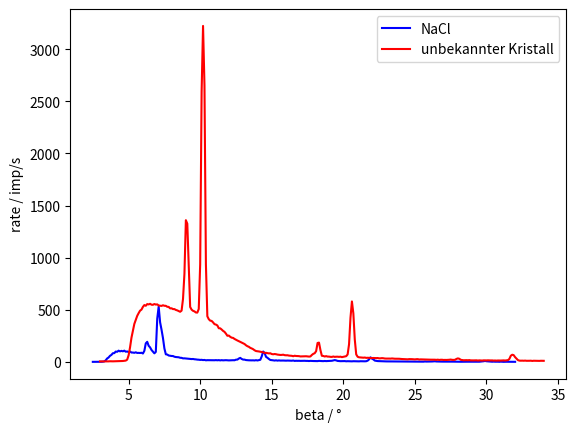
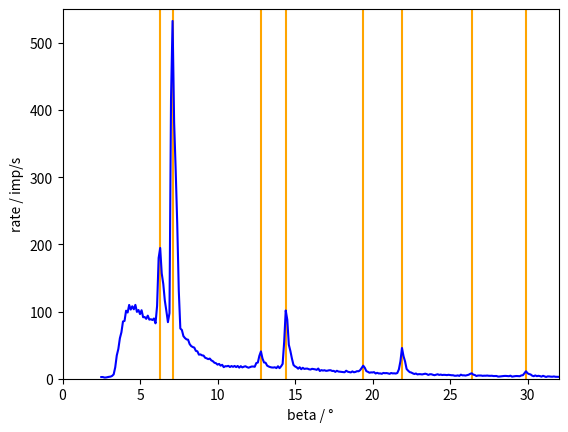
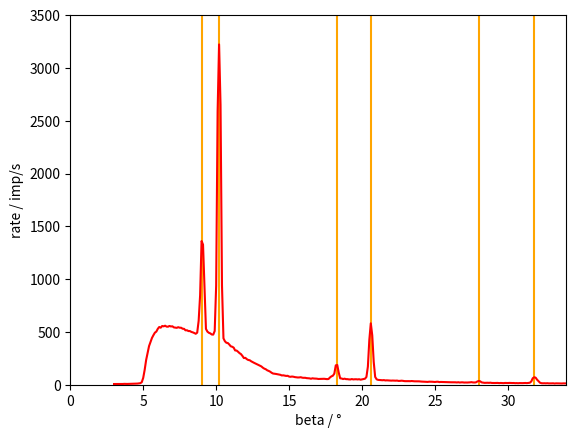
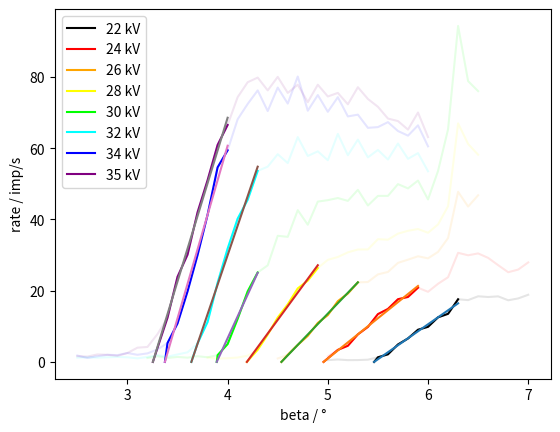
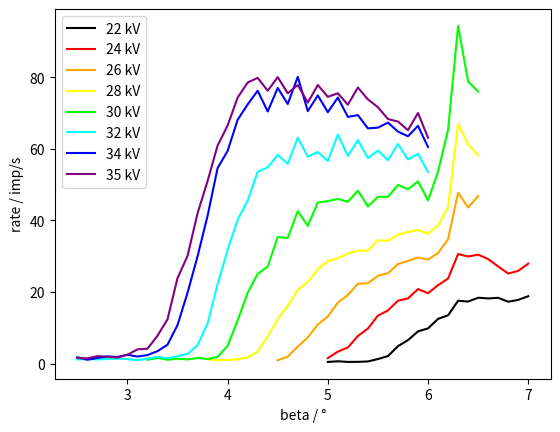

These figures' Python source, in order:
import numpy as np
import matplotlib.pyplot as plt
from math import log
from math import sin

def regression(x,y):
    if len(x) != len(y):
        print("Fehler bei Regression")
        exit()
    
    xm = sum(x)/len(x)
    ym = sum(y)/len(y)
    
    d1 = 0
    d2 = 0
    for i in range(len(x)):
        d1 += (x[i] - xm)*(y[i] - ym)
        d2 += (x[i] - xm)**2
        
    return d1/d2, ym - d1/d2 * xm 

def approx_zero(x,y):
    k, d = regression(x,y)
    return -d/k


def find_max(x,y,d):
    maxima = []
    for i in range(d,len(x)-d):
        is_max = True
        for element in y[i-d:i+d+1]:
            if element > y[i]:
                is_max = False
        if is_max:
            maxima.append((i,x[i],y[i]))
    return maxima


nacl_beta = [2.5, 2.6, 2.7, 2.8, 2.9, 3, 3.1, 3.2, 3.3, 3.4, 3.5, 3.6, 3.7, 3.8, 3.9, 4, 4.1, 4.2, 4.3, 4.4, 4.5, 4.6, 4.7, 4.8, 4.9, 5, 5.1, 5.2, 5.3, 5.4, 5.5, 5.6, 5.7, 5.8, 5.9, 6, 6.1, 6.2, 6.3, 6.4, 6.5, 6.6, 6.7, 6.8, 6.9, 7, 7.1, 7.2, 7.3, 7.4, 7.5, 7.6, 7.7, 7.8, 7.9, 8, 8.1, 8.2, 8.3, 8.4, 8.5, 8.6, 8.7, 8.8, 8.9, 9, 9.1, 9.2, 9.3, 9.4, 9.5, 9.6, 9.7, 9.8, 9.9, 10, 10.1, 10.2, 10.3, 10.4, 10.5, 10.6, 10.7, 10.8, 10.9, 11, 11.1, 11.2, 11.3, 11.4, 11.5, 11.6, 11.7, 11.8, 11.9, 12, 12.1, 12.2, 12.3, 12.4, 12.5, 12.6, 12.7, 12.8, 12.9, 13, 13.1, 13.2, 13.3, 13.4, 13.5, 13.6, 13.7, 13.8, 13.9, 14, 14.1, 14.2, 14.3, 14.4, 14.5, 14.6, 14.7, 14.8, 14.9, 15, 15.1, 15.2, 15.3, 15.4, 15.5, 15.6, 15.7, 15.8, 15.9, 16, 16.1, 16.2, 16.3, 16.4, 16.5, 16.6, 16.7, 16.8, 16.9, 17, 17.1, 17.2, 17.3, 17.4, 17.5, 17.6, 17.7, 17.8, 17.9, 18, 18.1, 18.2, 18.3, 18.4, 18.5, 18.6, 18.7, 18.8, 18.9, 19, 19.1, 19.2, 19.3, 19.4, 19.5, 19.6, 19.7, 19.8, 19.9, 20, 20.1, 20.2, 20.3, 20.4, 20.5, 20.6, 20.7, 20.8, 20.9, 21, 21.1, 21.2, 21.3, 21.4, 21.5, 21.6, 21.7, 21.8, 21.9, 22, 22.1, 22.2, 22.3, 22.4, 22.5, 22.6, 22.7, 22.8, 22.9, 23, 23.1, 23.2, 23.3, 23.4, 23.5, 23.6, 23.7, 23.8, 23.9, 24, 24.1, 24.2, 24.3, 24.4, 24.5, 24.6, 24.7, 24.8, 24.9, 25, 25.1, 25.2, 25.3, 25.4, 25.5, 25.6, 25.7, 25.8, 25.9, 26, 26.1, 26.2, 26.3, 26.4, 26.5, 26.6, 26.7, 26.8, 26.9, 27, 27.1, 27.2, 27.3, 27.4, 27.5, 27.6, 27.7, 27.8, 27.9, 28, 28.1, 28.2, 28.3, 28.4, 28.5, 28.6, 28.7, 28.8, 28.9, 29, 29.1, 29.2, 29.3, 29.4, 29.5, 29.6, 29.7, 29.8, 29.9, 30, 30.1, 30.2, 30.3, 30.4, 30.5, 30.6, 30.7, 30.8, 30.9, 31, 31.1, 31.2, 31.3, 31.4, 31.5, 31.6, 31.7, 31.8, 31.9, 32]

nacl_rate = [2.5, 2.5, 1.77, 1.83, 2.4, 2.83, 3.13, 4.2, 6.5, 16.93, 34.67, 44.2, 60.2, 69.2, 85.17, 86.03, 101.23, 98.53, 109.8, 102.9, 107.8, 103.33, 109.9, 99.47, 102.23, 96.17, 101.93, 91.53, 91.8, 89.13, 93.87, 87.93, 88.57, 87.37, 89.63, 82.4, 108.33, 179.63, 194.53, 156.7, 141.03, 116.3, 100.8, 84.17, 97.67, 416.53, 532.37, 381.63, 310.73, 230.83, 131.1, 74.73, 72.5, 63.37, 60.5, 58.57, 58.07, 51.6, 48.6, 47.17, 46.33, 41.47, 40.8, 35.83, 36.17, 34.77, 34.4, 31.23, 30.33, 29.13, 30, 27.27, 26.07, 23.8, 23.07, 20.97, 22.03, 19.47, 20.7, 17.23, 18.63, 18.5, 19.17, 17.43, 18.87, 17.7, 19, 17.33, 18.97, 16.5, 18.67, 16.87, 17.9, 18.57, 17.3, 16.4, 17.33, 18.13, 18.2, 17.77, 23.33, 24.07, 34.17, 40.6, 30.1, 24.2, 23.83, 19.5, 18.17, 17.3, 16.73, 16.63, 17.03, 15.8, 18.57, 15.7, 18.43, 22.1, 54.9, 101.53, 87.87, 50.53, 41.3, 29.97, 20.53, 18.3, 17.1, 14.93, 17.13, 14.17, 16.27, 14.57, 15.03, 15.03, 14.07, 13.7, 14.73, 14.3, 13.93, 13.2, 15.2, 11.5, 12.83, 12.13, 12.63, 11.73, 12, 12.6, 12.6, 11.5, 11.67, 10.17, 11.83, 10.7, 10.43, 10.27, 9.73, 9.63, 11.9, 10.43, 9.93, 9.37, 10.9, 9.6, 10.13, 11.23, 11.03, 12.7, 15.93, 19.37, 16.33, 11.33, 10.27, 8.93, 9.43, 9.33, 9.8, 7.8, 8.8, 7.83, 7.9, 7.33, 8.63, 8.2, 8.43, 7.97, 7.27, 8.5, 7.93, 8.03, 7.73, 8.53, 13.93, 26, 45.67, 33.5, 25.67, 14.43, 11.9, 9.8, 9.2, 7.97, 7.03, 7.77, 6.4, 6.83, 6.73, 6.4, 6.87, 7.47, 6.83, 5.63, 6.67, 6.63, 5.8, 5.27, 5.9, 6.63, 5.67, 6.17, 5.5, 5.8, 5.67, 5.37, 5.83, 5.43, 5.17, 5.13, 4.43, 4.47, 4.93, 4.2, 6.03, 5, 5.07, 4.7, 5.33, 5.9, 7.23, 8.07, 6.07, 5.53, 4.03, 4.73, 4.73, 4.77, 4.3, 4.5, 4.47, 4.7, 4.37, 4.3, 4.43, 4, 4.03, 4.07, 3.2, 3.33, 3.63, 4.07, 4.13, 4.17, 3.9, 3.77, 4.53, 3.13, 3.57, 3.87, 4.03, 3.93, 3.73, 4.9, 5.2, 8.2, 11.1, 8.18, 6.93, 6.33, 4.53, 3.77, 4.9, 3.83, 4.33, 3.93, 3.07, 4.33, 3.53, 2.6, 3.47, 3.43, 3.1, 2.97, 3.4, 2.9, 2.9, 2.77]


kristall_beta = [3, 3.1, 3.2, 3.3, 3.4, 3.5, 3.6, 3.7, 3.8, 3.9, 4, 4.1, 4.2, 4.3, 4.4, 4.5, 4.6, 4.7, 4.8, 4.9, 5, 5.1, 5.2, 5.3, 5.4, 5.5, 5.6, 5.7, 5.8, 5.9, 6, 6.1, 6.2, 6.3, 6.4, 6.5, 6.6, 6.7, 6.8, 6.9, 7, 7.1, 7.2, 7.3, 7.4, 7.5, 7.6, 7.7, 7.8, 7.9, 8, 8.1, 8.2, 8.3, 8.4, 8.5, 8.6, 8.7, 8.8, 8.9, 9, 9.1, 9.2, 9.3, 9.4, 9.5, 9.6, 9.7, 9.8, 9.9, 10, 10.1, 10.2, 10.3, 10.4, 10.5, 10.6, 10.7, 10.8, 10.9, 11, 11.1, 11.2, 11.3, 11.4, 11.5, 11.6, 11.7, 11.8, 11.9, 12, 12.1, 12.2, 12.3, 12.4, 12.5, 12.6, 12.7, 12.8, 12.9, 13, 13.1, 13.2, 13.3, 13.4, 13.5, 13.6, 13.7, 13.8, 13.9, 14, 14.1, 14.2, 14.3, 14.4, 14.5, 14.6, 14.7, 14.8, 14.9, 15, 15.1, 15.2, 15.3, 15.4, 15.5, 15.6, 15.7, 15.8, 15.9, 16, 16.1, 16.2, 16.3, 16.4, 16.5, 16.6, 16.7, 16.8, 16.9, 17, 17.1, 17.2, 17.3, 17.4, 17.5, 17.6, 17.7, 17.8, 17.9, 18, 18.1, 18.2, 18.3, 18.4, 18.5, 18.6, 18.7, 18.8, 18.9, 19, 19.1, 19.2, 19.3, 19.4, 19.5, 19.6, 19.7, 19.8, 19.9, 20, 20.1, 20.2, 20.3, 20.4, 20.5, 20.6, 20.7, 20.8, 20.9, 21, 21.1, 21.2, 21.3, 21.4, 21.5, 21.6, 21.7, 21.8, 21.9, 22, 22.1, 22.2, 22.3, 22.4, 22.5, 22.6, 22.7, 22.8, 22.9, 23, 23.1, 23.2, 23.3, 23.4, 23.5, 23.6, 23.7, 23.8, 23.9, 24, 24.1, 24.2, 24.3, 24.4, 24.5, 24.6, 24.7, 24.8, 24.9, 25, 25.1, 25.2, 25.3, 25.4, 25.5, 25.6, 25.7, 25.8, 25.9, 26, 26.1, 26.2, 26.3, 26.4, 26.5, 26.6, 26.7, 26.8, 26.9, 27, 27.1, 27.2, 27.3, 27.4, 27.5, 27.6, 27.7, 27.8, 27.9, 28, 28.1, 28.2, 28.3, 28.4, 28.5, 28.6, 28.7, 28.8, 28.9, 29, 29.1, 29.2, 29.3, 29.4, 29.5, 29.6, 29.7, 29.8, 29.9, 30, 30.1, 30.2, 30.3, 30.4, 30.5, 30.6, 30.7, 30.8, 30.9, 31, 31.1, 31.2, 31.3, 31.4, 31.5, 31.6, 31.7, 31.8, 31.9, 32, 32.1, 32.2, 32.3, 32.4, 32.5, 32.6, 32.7, 32.8, 32.9, 33, 33.1, 33.2, 33.3, 33.4, 33.5, 33.6, 33.7, 33.8, 33.9, 34]

kristall_rate = [6.57, 6.53, 6.2, 7.17, 7.3, 6.1, 7.07, 8.17, 7.47, 7.4, 7.87, 8.23, 8.83, 9.5, 10.17, 11.23, 10.73, 12.33, 14.43, 23.77, 65.1, 141.1, 234, 302.3, 366.07, 403.5, 443.1, 469.27, 493.03, 503.33, 529.6, 546.77, 540.03, 556.13, 552.9, 558.93, 550.33, 549.4, 556.73, 551.57, 553.5, 542.83, 540.83, 538.67, 544.8, 540.03, 539.6, 530.3, 529.27, 514.87, 515.87, 508.1, 508.17, 500, 495.77, 489.7, 482.47, 493.13, 605.2, 846.43, 1360.53, 1326.77, 933.97, 528.57, 502.97, 491.63, 486.1, 475.47, 474.6, 508.9, 937.87, 2591.13, 3222.53, 2650.13, 938.77, 439.33, 411.43, 397.37, 394.8, 380.67, 363.83, 359.7, 351.27, 324.7, 323.67, 312.3, 299.2, 289.93, 272.7, 252.43, 254.7, 242.23, 234.27, 231.93, 221.9, 214.33, 207.17, 200.77, 193.57, 187.1, 180.1, 173.2, 161.3, 152.4, 146.67, 136.47, 130.77, 123.67, 113.43, 106.03, 104.13, 102.1, 99.07, 95.27, 93.87, 87.83, 89.03, 86.23, 83.27, 84.63, 77.23, 75.07, 77.6, 75.47, 72.03, 70.4, 68.57, 69.1, 71.1, 66.7, 65.3, 65.7, 62.47, 61.1, 60.2, 56.47, 60.93, 58.67, 58.3, 57.3, 54.4, 54.93, 56.33, 55, 56.2, 54.93, 53, 54.17, 68.43, 79.07, 85.27, 104.93, 183.4, 186.9, 115.9, 60.57, 58.8, 53.67, 57.33, 53, 52.73, 50.47, 49.8, 53.6, 50.2, 51.6, 51.83, 50.07, 52.13, 47.77, 50.4, 52.07, 56.7, 73.5, 171.23, 425.73, 581.33, 467.13, 216.8, 73.83, 51.3, 45.93, 44.73, 42.87, 42.33, 43.8, 40.57, 41.63, 40.63, 39.5, 38.67, 39.57, 38.5, 38.27, 39.2, 36.1, 36.37, 38.17, 36.87, 34.27, 33.7, 34.23, 33.87, 33.37, 35, 33.27, 32.3, 32.23, 31.23, 32, 30.33, 29.47, 29.2, 28.17, 27.47, 26.7, 28.7, 28.37, 28.17, 26.6, 25.9, 27.83, 28.4, 24.87, 26.2, 25.7, 24.93, 24.93, 24.73, 24.17, 23.27, 23.2, 23.33, 23.9, 22.93, 21.53, 23.43, 20.83, 22.53, 22.57, 20.6, 21.17, 20.67, 21.27, 22.43, 24.37, 21.67, 21.13, 22.1, 30.37, 35.47, 32.27, 22.07, 20.37, 17.7, 18.6, 18.73, 17.77, 19.23, 16.63, 16.33, 16.27, 16.97, 17.1, 15.1, 16.63, 16.17, 14.93, 16.8, 16.07, 16.1, 17.17, 16.5, 15.9, 16.23, 14.57, 15.4, 14.17, 15.57, 15.2, 15.03, 15.57, 16.53, 15.2, 16.97, 18.73, 30.7, 60.93, 70.87, 66.8, 47.5, 32.87, 18.93, 14.27, 13.47, 14, 13.03, 14.3, 12.57, 12.47, 12.8, 13.43, 11.27, 13, 12.57, 13, 12.23, 11.7, 12.83, 12.5, 12.3]

beta_22_24 = [5,5.1,5.2,5.3,5.4,5.5,5.6,5.7,5.8,5.9,6,6.1,6.2,6.3,6.4,6.5,6.6,6.7,6.8,6.9,7]
U_22 = [0.50,0.68,0.50,0.52,0.63, 1.30, 2.13, 4.9, 6.58, 9.03, 9.85,12.52,13.50,17.58,17.35,18.42,18.22,18.40,17.30,17.82,18.85]
U_24 = [1.57,3.38,4.53,7.73,9.82,13.42,14.87,17.6,18.23,20.83,19.68,21.93,23.77,30.62,29.93,30.45,29.20,27.15,25.17,25.92,27.93]

beta_26 = [4.5,4.6,4.7,4.8,4.9,5,5.1,5.2,5.3,5.4,5.5,5.6,5.7,5.8,5.9,6,6.1,6.2,6.3,6.4,6.5]
U_26 = [0.97,1.98,4.78,7.33,10.93,13.15,17.05,19.2,22.32,22.43,24.57,25.25,27.8,28.7,29.65,29.07,30.88,34.77,47.75,43.6,46.77]

beta_28 = [3.8,3.9,4,4.1,4.2,4.3,4.4,4.5,4.6,4.7,4.8,4.9,5,5.1,5.2,5.3,5.4,5.5,5.6,5.7,5.8,5.9,6,6.1,6.2,6.3,6.4,6.5]
U_28 = [1.23,0.93,1.05,1.23,1.75,3.4,7.67,12.45,16.15,20.63,22.82,26.35,28.65,29.45,30.75,31.55,31.57,34.45,34.3,36,36.8,37.3,36.25,38.58,43.7,66.95,61.17,58.15]

beta_30 = [3.2,3.3,3.4,3.5,3.6,3.7,3.8,3.9,4,4.1,4.2,4.3,4.4,4.5,4.6,4.7,4.8,4.9,5,5.1,5.2,5.3,5.4,5.5,5.6,5.7,5.8,5.9,6,6.1,6.2,6.3,6.4,6.5]
U_30 = [1.1,1.6,1.1,1.4,1.2,1.6,1.3,1.9,5,12.1,19.8,25.1,27.1,35.4,35.1,42.6,38.5,45,45.4,46,45.2,48.3,43.9,46.6,46.6,49.9,48.7,50.9,45.6,53.6,65.3,94.3,78.8,76]

beta_32_34_35 = [2.5,2.6,2.7,2.8,2.9,3,3.1,3.2,3.3,3.4,3.5,3.6,3.7,3.8,3.9,4,4.1,4.2,4.3,4.4,4.5,4.6,4.7,4.8,4.9,5,5.1,5.2,5.3,5.4,5.5,5.6,5.7,5.8,5.9,6]
U_32 = [1.2,1.3,1.2,1.3,1.4,1.3,1,1.4,1.9,1.5,2.1,2.7,5.2,11.2,22.2,31.8,40.2,45.5,53.6,54.8,58.3,55.8,63.1,57.8,59.1,56.6,64,58,62.4,57.4,59.5,56.8,61.3,57,58.6,53.5]
U_34 = [1.8,1.1,1.6,2,1.9,2.5,2,2.4,3.5,5.3,10.8,19.8,30,41.3,54.6,59.4,68.1,72.4,76.2,70.4,77,72.5,80.1,70.5,74.9,70.2,74.3,68.9,69.4,65.7,65.9,67.3,64.8,63.5,66.4,60.5]
U_35 = [1.6,1.5,2.1,2,1.7,2.5,4,4.2,7.8,12.4,23.9,30.1,42,51,60.9,66.5,74.3,78.5,79.8,76.2,80,75.5,77.8,72.9,77.8,74.5,75.5,72.3,77.1,73.8,71.6,68.3,67.6,65.2,70,63.1]



e = 1.602176634*10**-19
c = 2.99792458*10**10

#print(len(nacl_beta))
#print(len(kristall_beta))

f = open("nacl_tab.tex", "w")

for i in range(49):
    f.write(str(format(nacl_beta[i], '.1f')) + "\t&\t" + str(format(nacl_rate[i], '.2f')) + "\t&\t" +  str(format(nacl_beta[i+49], '.1f')) + "\t&\t" + str(format(nacl_rate[i+49], '.2f')) + "\t&\t" + str(format(nacl_beta[i+98], '.1f')) + "\t&\t" + str(format(nacl_rate[i+98], '.2f'))  + "\t&\t" + str(format(nacl_beta[i+147], '.1f')) + "\t&\t" + str(format(nacl_rate[i+147], '.2f')) + "\t&\t" + str(format(nacl_beta[i+196], '.1f')) + "\t&\t" + str(format(nacl_rate[i+196], '.2f')) + "\t&\t" + str(format(nacl_beta[i+245], '.1f')) + "\t&\t" + str(format(nacl_rate[i+245], '.2f')))
    f.write("\\\\\n")

f.close()



f = open("kristall_tab.tex", "w")

for i in range(49):
    f.write(str(format(kristall_beta[i], '.1f')) + "\t&\t" + str(format(kristall_rate[i], '.2f')) + "\t&\t" +  str(format(kristall_beta[i+49], '.1f')) + "\t&\t" + str(format(kristall_rate[i+49], '.2f')) + "\t&\t" + str(format(kristall_beta[i+98], '.1f')) + "\t&\t" + str(format(kristall_rate[i+98], '.2f'))  + "\t&\t" + str(format(kristall_beta[i+147], '.1f')) + "\t&\t" + str(format(kristall_rate[i+147], '.2f')) + "\t&\t" + str(format(kristall_beta[i+196], '.1f')) + "\t&\t" + str(format(kristall_rate[i+196], '.2f')) + "\t&\t" + str(format(kristall_beta[i+245], '.1f')) + "\t&\t" + str(format(kristall_rate[i+245], '.2f')) + "\t&\t")
    if i < len(kristall_beta) % 49:
        f.write(str(format(kristall_beta[i+294], '.1f')) + "\t&\t" + str(format(kristall_rate[i+294], '.2f')))
    f.write("\\\\\n")

f.close()




fig, ax = plt.subplots() 
#ax.axis([400, 800, 0, 1])
ax.plot(nacl_beta, nacl_rate, 'blue')
ax.plot(kristall_beta, kristall_rate, 'red')
ax.legend(['NaCl', 'unbekannter Kristall'])
ax.set_xlabel('beta / °')
ax.set_ylabel('rate / imp/s')
#ax.set_title('Aufgabe 1 a,  t=100 ns')
plt.savefig("daten.png")

#ax.set_title('Aufgabe 3,  t=100 ns')
#plt.savefig("bilder/task3/task3_100ns.png")
plt.close()



#print(find_max(nacl_beta, nacl_rate, 5))


fig, ax = plt.subplots() 
ax.axis([0, 32, 0, 550])
plt.axvline(x=6.3, ymin=0, ymax=550/550, color='orange')
plt.axvline(x=7.1, ymin=0, ymax=550/550, color='orange')

plt.axvline(x=12.8, ymin=0, ymax=550/550, color='orange')
plt.axvline(x=14.4, ymin=0, ymax=550/550, color='orange')

plt.axvline(x=19.4, ymin=0, ymax=550/550, color='orange')
plt.axvline(x=21.9, ymin=0, ymax=550/550, color='orange')

plt.axvline(x=26.4, ymin=0, ymax=550/550, color='orange')
plt.axvline(x=29.9, ymin=0, ymax=550/550, color='orange')

ax.plot(nacl_beta, nacl_rate, 'blue')

#ax.plot(kristall_beta, kristall_rate, 'red')
#ax.legend(['NaCl', 'unbekannter Kristall'])
ax.set_xlabel('beta / °')
ax.set_ylabel('rate / imp/s')
#ax.set_title('Aufgabe 1 a,  t=100 ns')
plt.savefig("daten_nacl.png")

#ax.set_title('Aufgabe 3,  t=100 ns')
#plt.savefig("bilder/task3/task3_100ns.png")
plt.close()






#print(find_max(kristall_beta, kristall_rate, 5))





fig, ax = plt.subplots() 
ax.axis([0, 34, 0, 3500])
plt.axvline(x=9, ymin=0, ymax=3500/3500, color='orange')
plt.axvline(x=10.2, ymin=0, ymax=3500/3500, color='orange')

plt.axvline(x=18.3, ymin=0, ymax=3500/3500, color='orange')
plt.axvline(x=20.6, ymin=0, ymax=3500/3500, color='orange')

plt.axvline(x=28.0, ymin=0, ymax=3500/3500, color='orange')
plt.axvline(x=31.8, ymin=0, ymax=3500/3500, color='orange')


ax.plot(kristall_beta, kristall_rate, 'red')
#ax.legend(['NaCl', 'unbekannter Kristall'])
ax.set_xlabel('beta / °')
ax.set_ylabel('rate / imp/s')
#ax.set_title('Aufgabe 1 a,  t=100 ns')
plt.savefig("daten_kristall.png")

#ax.set_title('Aufgabe 3,  t=100 ns')
#plt.savefig("bilder/task3/task3_100ns.png")
plt.close()







fig, ax = plt.subplots() 
#ax.axis([0, 34, 0, 3500])


ax.plot(beta_22_24, U_22, 'black')
ax.plot(beta_22_24, U_24, '#FF0000')
ax.plot(beta_26, U_26, '#FFA500')
ax.plot(beta_28, U_28, '#FFFF00')
ax.plot(beta_30, U_30, '#00FF00')
ax.plot(beta_32_34_35, U_32, '#00FFFF')
ax.plot(beta_32_34_35, U_34, '#0000FF')
ax.plot(beta_32_34_35, U_35, '#800080')
ax.legend(['22 kV', '24 kV', '26 kV', '28 kV', '30 kV', '32 kV', '34 kV', '35 kV'])
ax.set_xlabel('beta / °')
ax.set_ylabel('rate / imp/s')
#ax.set_title('Aufgabe 1 a,  t=100 ns')
plt.savefig("planck.png")






br22 = beta_22_24[5:-7]
Ur22 = U_22[5:-7]


br24 = beta_22_24[1:-11]
Ur24 = U_24[1:-11]


br26 = beta_26[1:-12]
Ur26 = U_26[1:-12]



br28 = beta_28[5:-16]
Ur28 = U_28[5:-16]

br30 = beta_30[7:-22]
Ur30 = U_30[7:-22]



br32 = beta_32_34_35[12:-17]
Ur32 = U_32[12:-17]

br34 = beta_32_34_35[9:-20]
Ur34 = U_34[9:-20]


br35 = beta_32_34_35[9:-20]
Ur35 = U_35[9:-20]


k22, d22 = regression(br22, Ur22)
k24, d24 = regression(br24, Ur24)
k26, d26 = regression(br26, Ur26)
k28, d28 = regression(br28, Ur28)
k30, d30 = regression(br30, Ur30)
k32, d32 = regression(br32, Ur32)
k34, d34 = regression(br34, Ur34)
k35, d35 = regression(br35, Ur35)


a_nacl = 571.4 #pm

print("22 & " + str('%.2f' % (-d22/k22)) + " & " + str('%.2f' % (a_nacl*sin(-d22/k22/180 * 3.1415926)) ) + " & " + str('%.2f' % (10**24*e*22000/c*a_nacl*sin(-d22/k22/180 * 3.1415926)) ) + " \\\\")
print("24 & " + str('%.2f' % (-d24/k24)) + " & " + str('%.2f' % (a_nacl*sin(-d24/k24/180 * 3.1415926)) ) + " & " + str('%.2f' % (10**24*e*24000/c*a_nacl*sin(-d24/k24/180 * 3.1415926)) ) + " \\\\")
print("26 & " + str('%.2f' % (-d26/k26)) + " & " + str('%.2f' % (a_nacl*sin(-d26/k26/180 * 3.1415926)) ) + " & " + str('%.2f' % (10**24*e*26000/c*a_nacl*sin(-d26/k26/180 * 3.1415926)) ) + " \\\\")
print("28 & " + str('%.2f' % (-d28/k28)) + " & " + str('%.2f' % (a_nacl*sin(-d28/k28/180 * 3.1415926)) ) + " & " + str('%.2f' % (10**24*e*28000/c*a_nacl*sin(-d28/k28/180 * 3.1415926)) ) + " \\\\")
print("30 & " + str('%.2f' % (-d30/k30)) + " & " + str('%.2f' % (a_nacl*sin(-d30/k30/180 * 3.1415926)) ) + " & " + str('%.2f' % (10**24*e*30000/c*a_nacl*sin(-d30/k30/180 * 3.1415926)) ) + " \\\\")
print("32 & " + str('%.2f' % (-d32/k32)) + " & " + str('%.2f' % (a_nacl*sin(-d32/k32/180 * 3.1415926)) ) + " & " + str('%.2f' % (10**24*e*32000/c*a_nacl*sin(-d32/k32/180 * 3.1415926)) ) + " \\\\")
print("34 & " + str('%.2f' % (-d34/k34)) + " & " + str('%.2f' % (a_nacl*sin(-d34/k34/180 * 3.1415926)) ) + " & " + str('%.2f' % (10**24*e*34000/c*a_nacl*sin(-d34/k34/180 * 3.1415926)) ) + " \\\\")
print("35 & " + str('%.2f' % (-d35/k35)) + " & " + str('%.2f' % (a_nacl*sin(-d35/k35/180 * 3.1415926)) ) + " & " + str('%.2f' % (10**24*e*35000/c*a_nacl*sin(-d35/k35/180 * 3.1415926)) ))

br22.insert(0,-d22/k22)
Ur22.insert(0,0)
br24.insert(0,-d24/k24)
Ur24.insert(0,0)
br26.insert(0,-d26/k26)
Ur26.insert(0,0)
br28.insert(0,-d28/k28)
Ur28.insert(0,0)
br30.insert(0,-d30/k30)
Ur30.insert(0,0)
br32.insert(0,-d32/k32)
Ur32.insert(0,0)
br34.insert(0,-d34/k34)
Ur34.insert(0,0)
br35.insert(0,-d35/k35)
Ur35.insert(0,0)

fig, ax = plt.subplots() 
#ax.axis([0, 34, 0, 3500])



ax.plot(br22, Ur22, 'black')
ax.plot(br24, Ur24, '#FF0000')
ax.plot(br26, Ur26, '#FFA500')
ax.plot(br28, Ur28, '#FFFF00')
ax.plot(br30, Ur30, '#00FF00')
ax.plot(br32, Ur32, '#00FFFF')
ax.plot(br34, Ur34, '#0000FF')
ax.plot(br35, Ur35, '#800080')

ax.plot(beta_22_24, U_22, 'black', alpha=.1)
ax.plot(beta_22_24, U_24, '#FF0000', alpha=.1)
ax.plot(beta_26, U_26, '#FFA500', alpha=.1)
ax.plot(beta_28, U_28, '#FFFF00', alpha=.1)
ax.plot(beta_30, U_30, '#00FF00', alpha=.1)
ax.plot(beta_32_34_35, U_32, '#00FFFF', alpha=.1)
ax.plot(beta_32_34_35, U_34, '#0000FF', alpha=.1)
ax.plot(beta_32_34_35, U_35, '#800080', alpha=.1)

ax.plot(br22, k22*np.array(br22)+d22)
ax.plot(br24, k24*np.array(br24)+d24)
ax.plot(br26, k26*np.array(br26)+d26)
ax.plot(br28, k28*np.array(br28)+d28)
ax.plot(br30, k30*np.array(br30)+d30)
ax.plot(br32, k32*np.array(br32)+d32)
ax.plot(br34, k34*np.array(br34)+d34)
ax.plot(br35, k35*np.array(br35)+d35)

ax.legend(['22 kV', '24 kV', '26 kV', '28 kV', '30 kV', '32 kV', '34 kV', '35 kV'])
ax.set_xlabel('beta / °')
ax.set_ylabel('rate / imp/s')
#ax.set_title('Aufgabe 1 a,  t=100 ns')
plt.savefig("planck_regression.png")

plt.close()
